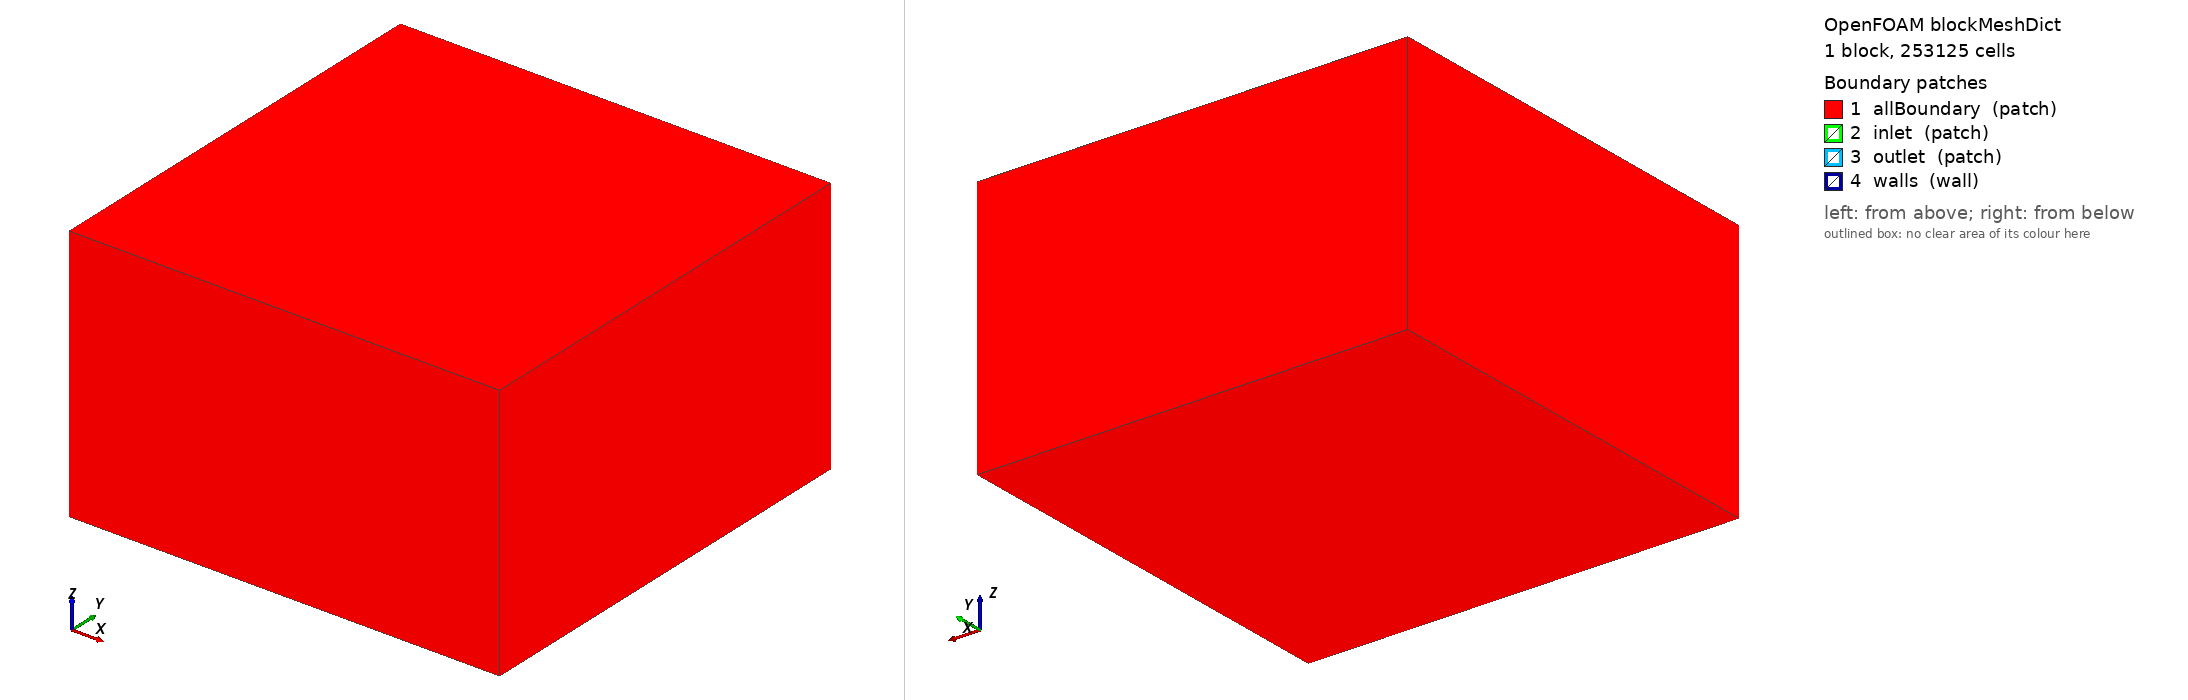

OpenFOAM case: the mesh blockMesh builds from blockMeshDict, 1 block(s), 253125 cells. Boundary patches (legend numbers): 1 allBoundary (patch), 2 inlet (patch), 3 outlet (patch), 4 walls (wall). Left view from above one corner, right view from below the opposite corner. Boundary conditions: 1 field file(s) under 0/; 4 of 4 drawn patches have an entry in a shipped field file.

=== constant/polyMesh/blockMeshDict ===
/*--------------------------------*- C++ -*----------------------------------*\
| ========= | |
| \\ / F ield | OpenFOAM: The Open Source CFD Toolbox |
| \\ / O peration | Version: 2.0.1 |
| \\ / A nd | Web: www.OpenFOAM.com |
| \\/ M anipulation | |
\*---------------------------------------------------------------------------*/
FoamFile
{
version 2.0;
format ascii;
class dictionary;
object blockMeshDict;
}

convertToMeters 1.0e0;   // STL file is in m

// Bounding box just large enough to capture STL
vertices
(
	(-0.025  -0.025  -0.02)
	( 0.025  -0.025  -0.02)
	( 0.025   0.025  -0.02)
	(-0.025   0.025  -0.02)
	(-0.025  -0.025   0.01)
	( 0.025  -0.025   0.01)
	( 0.025   0.025   0.01)
	(-0.025   0.025   0.01)
);

blocks
(
      // good 1mm scaling = (100 100 60)
      hex (0 1 2 3 4 5 6 7) (75 75 45) simpleGrading (1 1 1)
);

edges
(
);

boundary
(
      allBoundary
      {
            type patch;
            faces (
                  (0 1 2 3)
		  (4 5 6 7)
		  (7 6 2 3)
   	          (4 5 1 0)
		  (0 3 7 4)
		  (1 2 6 5)
            );
      }

      // For OF-2.x , comment out in OF-1.6-ext
      inlet
      {
            type patch;
            faces (
            );
      }

      // For OF-2.x , comment out in OF-1.6-ext
      outlet
      {
            type patch;
            faces (
            );
      }

      walls
      {
	    type wall;
	    faces (
	    );
      }
);

mergePatchPairs
(
);


=== system/controlDict ===
/*--------------------------------*- C++ -*----------------------------------*\
| =========                 |                                                 |
| \\      /  F ield         | OpenFOAM: The Open Source CFD Toolbox           |
|  \\    /   O peration     | Version:  2.0.1                                 |
|   \\  /    A nd           | Web:      www.OpenFOAM.com                      |
|    \\/     M anipulation  |                                                 |
\*---------------------------------------------------------------------------*/
FoamFile
{
    version     2.0;
    format      ascii;
    class       dictionary;
    location    "system";
    object      controlDict;
}
// * * * * * * * * * * * * * * * * * * * * * * * * * * * * * * * * * * * * * //

// in SnappyHexMesh most of this doesn't matter, can leave at defaults.

application     pisoFoam; 

startFrom       latestTime;

startTime       0;

stopAt          endTime;

endTime         1;

maxCo		0.2;
maxAcousticCo	4;

adjustTimeStep 	true;

maxDeltaT	1e-5;

deltaT          1e-8; //start value

writeControl	adjustableRunTime;

writeInterval	1e-5;

purgeWrite      0;

writeFormat     ascii;

writePrecision  9;

writeCompression on;

timeFormat      general;

timePrecision   6;

runTimeModifiable true;

// ************************************************************************* //


=== 0/rho ===
/*--------------------------------*- C++ -*----------------------------------*\
| =========                 |                                                 |
| \\      /  F ield         | foam-extend: Open Source CFD                    |
|  \\    /   O peration     | Version:  3.0                                   |
|   \\  /    A nd           | Web:         http://www.extend-project.de       |
|    \\/     M anipulation  |                                                 |
\*---------------------------------------------------------------------------*/
FoamFile
{
    version     2.0;
    format      binary;
    class       volScalarField;
    location    "0";
    object      rho;
}

dimensions      [1 -3 0 0 0 0 0];

internalField   uniform 0;
boundaryField
{
    inlet //inflow boundary
    {
        type            thermDensity;
        phi             phiv;
        value           uniform 1110.646766;
    }
    
    outlet //outflow boundary
    {
        type            thermDensity;
        phi             phiv;
        inletValue      uniform 16.20667194;
        value           uniform 16.20667194;
    }

    walls
    {
        type            zeroGradient;
    }

    allBoundary
    {
        type            zeroGradient;
    }
}


// ************************************************************************* //
